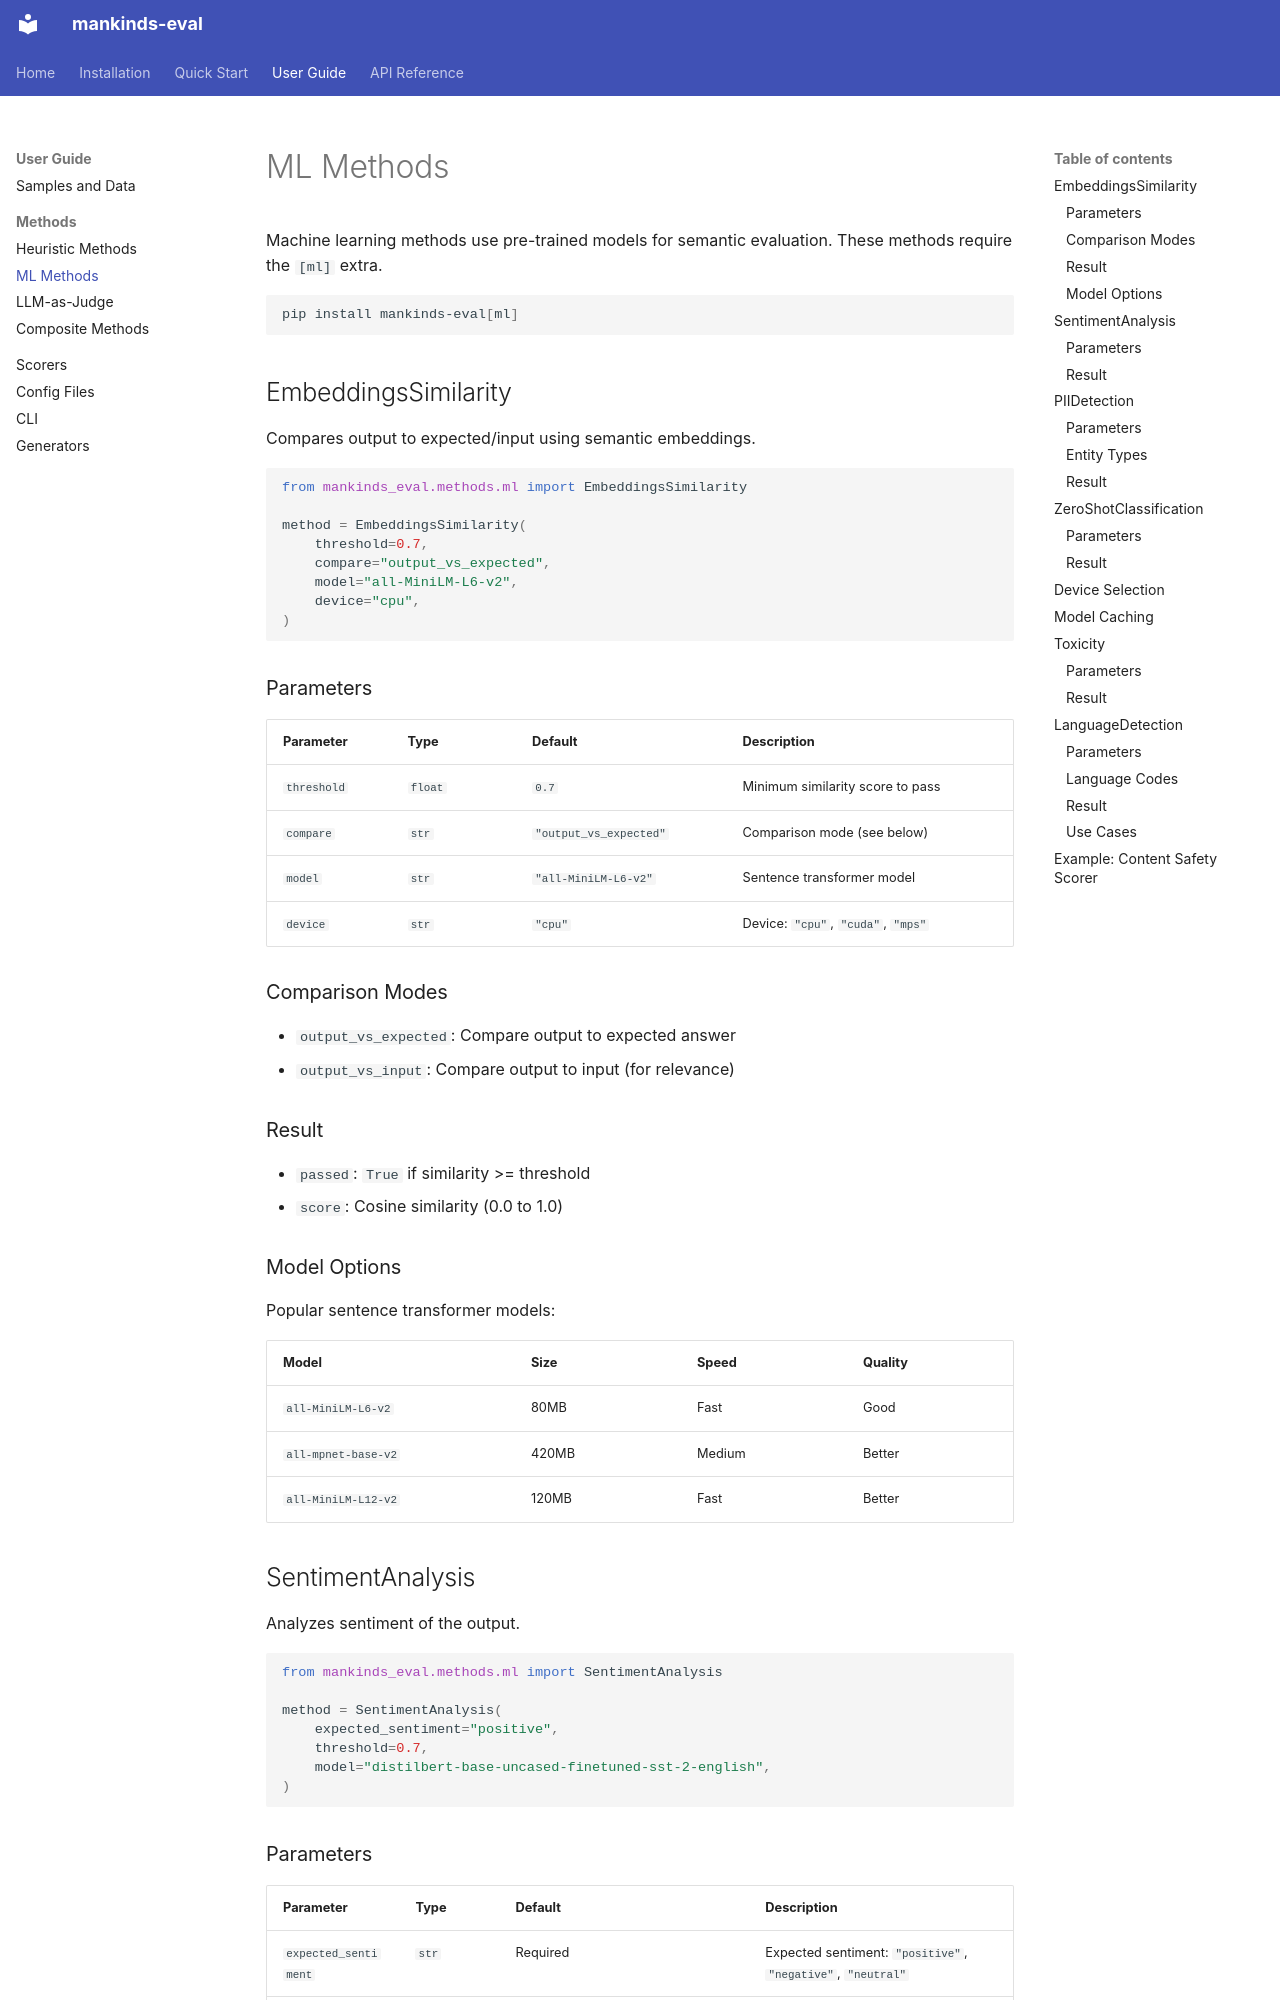

repository: mankinds/mankinds-eval · page: guide/methods/ml/index.html · generator: mkdocs

# ML Methods

Machine learning methods use pre-trained models for semantic evaluation. These methods require the `[ml]` extra.

```bash
pip install mankinds-eval[ml]
```

## EmbeddingsSimilarity

Compares output to expected/input using semantic embeddings.

```python
from mankinds_eval.methods.ml import EmbeddingsSimilarity

method = EmbeddingsSimilarity(
    threshold=0.7,
    compare="output_vs_expected",
    model="all-MiniLM-L6-v2",
    device="cpu",
)
```

### Parameters

| Parameter | Type | Default | Description |
|-----------|------|---------|-------------|
| `threshold` | `float` | `0.7` | Minimum similarity score to pass |
| `compare` | `str` | `"output_vs_expected"` | Comparison mode (see below) |
| `model` | `str` | `"all-MiniLM-L6-v2"` | Sentence transformer model |
| `device` | `str` | `"cpu"` | Device: `"cpu"`, `"cuda"`, `"mps"` |

### Comparison Modes

- `output_vs_expected`: Compare output to expected answer
- `output_vs_input`: Compare output to input (for relevance)

### Result

- `passed`: `True` if similarity >= threshold
- `score`: Cosine similarity (0.0 to 1.0)

### Model Options

Popular sentence transformer models:

| Model | Size | Speed | Quality |
|-------|------|-------|---------|
| `all-MiniLM-L6-v2` | 80MB | Fast | Good |
| `all-mpnet-base-v2` | 420MB | Medium | Better |
| `all-MiniLM-L12-v2` | 120MB | Fast | Better |

## SentimentAnalysis

Analyzes sentiment of the output.

```python
from mankinds_eval.methods.ml import SentimentAnalysis

method = SentimentAnalysis(
    expected_sentiment="positive",
    threshold=0.7,
    model="distilbert-base-uncased-finetuned-sst-2-english",
)
```

### Parameters

| Parameter | Type | Default | Description |
|-----------|------|---------|-------------|
| `expected_sentiment` | `str` | Required | Expected sentiment: `"positive"`, `"negative"`, `"neutral"` |
| `threshold` | `float` | `0.5` | Minimum confidence for the expected sentiment |
| `model` | `str` | `"distilbert-base-uncased-finetuned-sst-2-english"` | Sentiment model |
| `device` | `str` | `"cpu"` | Device for inference |
